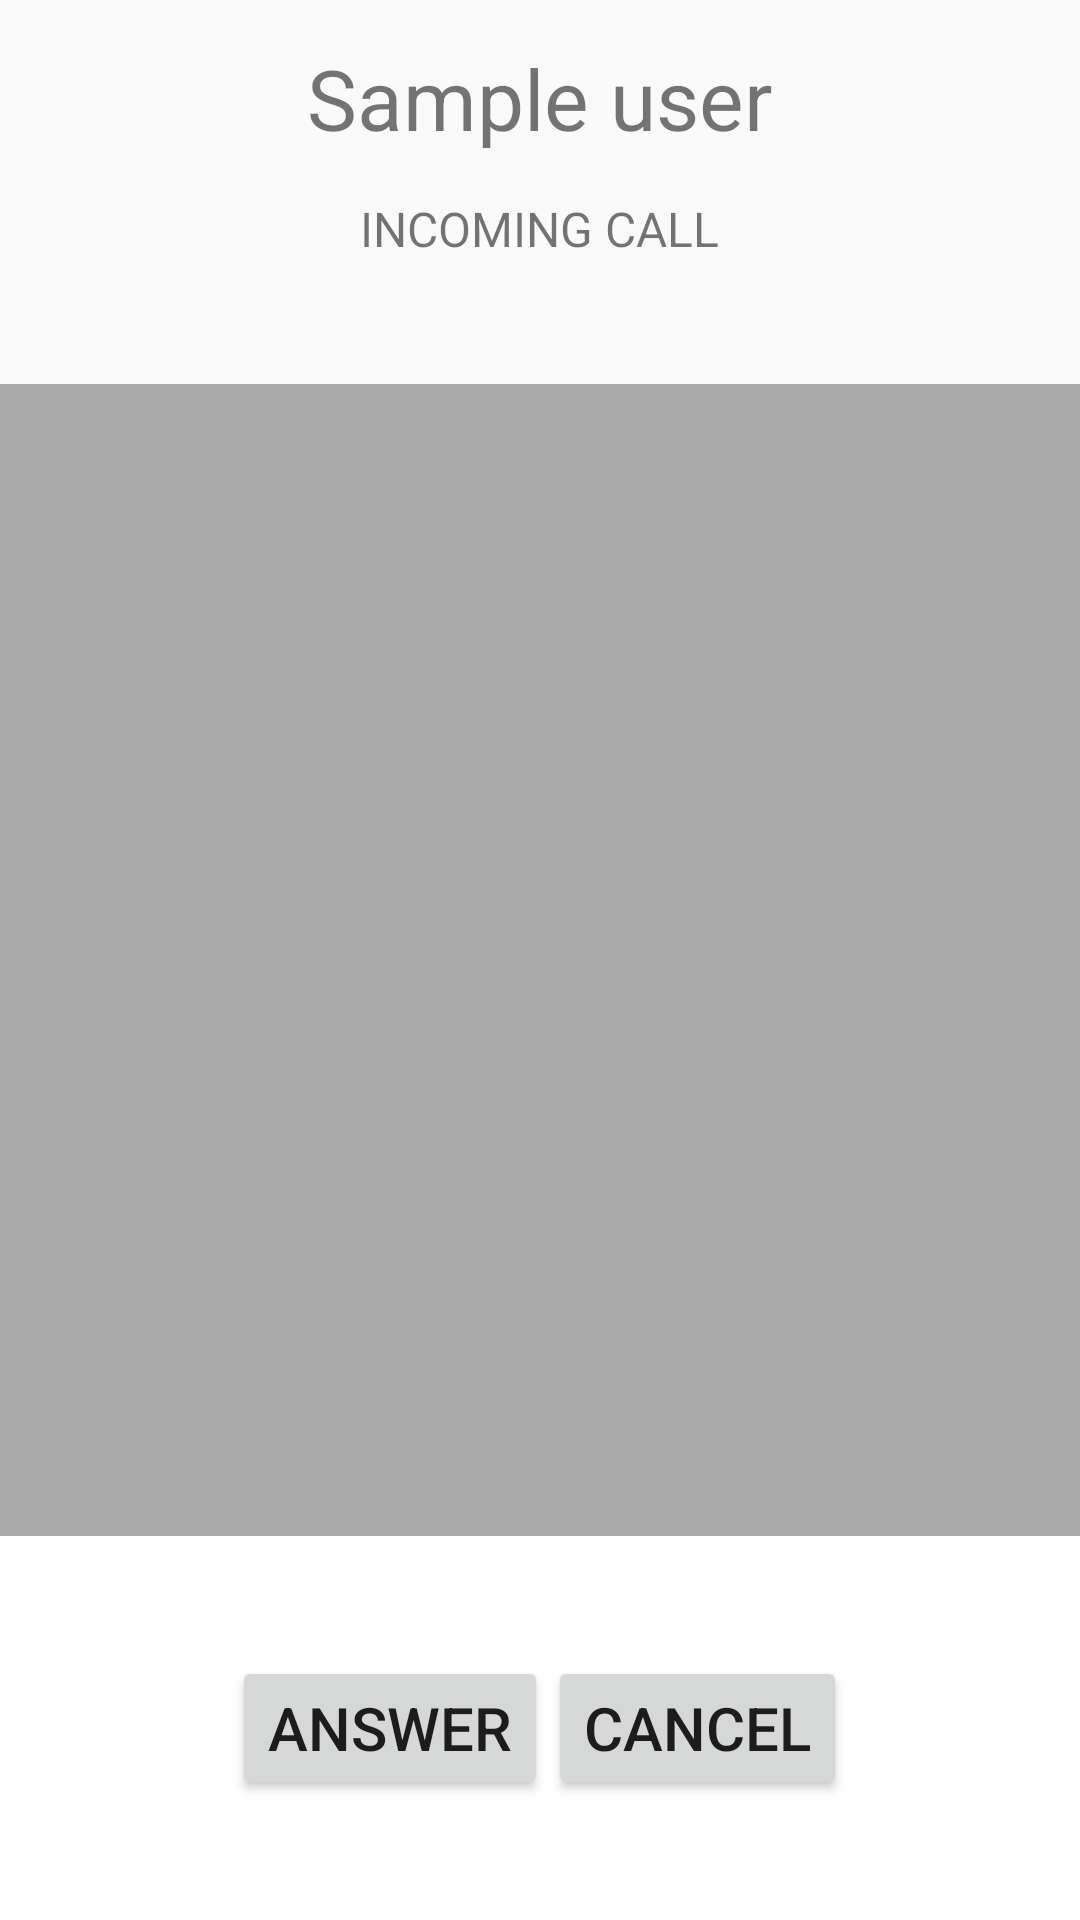

Layout XML and referenced resources for this Android screen:
<!-- AndroidManifest.xml: application theme AppTheme -->
<!-- res/layout/incoming.xml -->
<?xml version="1.0" encoding="utf-8"?>
<LinearLayout xmlns:android="http://schemas.android.com/apk/res/android"
    android:layout_width="match_parent"
    android:layout_height="match_parent"
    android:orientation="vertical"
    android:weightSum="5"
    android:background="#ffffffff">

    <LinearLayout
        android:layout_width="match_parent"
        android:layout_height="0dp"
        android:orientation="vertical"
        android:layout_weight="1"
        android:background="#fffafafa"
        >

        <TextView
            android:id="@+id/remoteUser"
            android:layout_width="wrap_content"
            android:layout_height="wrap_content"
            android:layout_gravity="center_horizontal"
            android:layout_margin="14dp"
            android:text="Sample user"
            android:textSize="28sp"/>

        <TextView
            android:id="@+id/callState"
            android:layout_width="wrap_content"
            android:layout_height="wrap_content"
            android:layout_gravity="center_horizontal"
            android:text="Incoming call"
            android:textSize="16sp"
            android:textAllCaps="true"
            />

    </LinearLayout>

    <ImageView
        android:layout_width="match_parent"
        android:layout_height="0dp"
        android:layout_weight="3"
        android:background="@android:color/darker_gray"
        android:contentDescription="Call background"
        android:padding="0dip">

    </ImageView>

    <RelativeLayout
        android:id="@+id/bottomPanel"
        android:layout_width="match_parent"
        android:layout_height="0dp"
        android:layout_weight="1"
        android:layout_gravity="center"
        android:gravity="center">

        <Button
            android:id="@+id/answerButton"
            android:layout_width="wrap_content"
            android:layout_height="wrap_content"
            android:text="Answer"
            android:textSize="20sp"
            />
        <Button
            android:id="@+id/declineButton"
            android:layout_width="wrap_content"
            android:layout_height="wrap_content"
            android:text="Cancel"
            android:textSize="20sp"
            android:layout_toRightOf="@+id/answerButton"/>

    </RelativeLayout>

</LinearLayout>
<!-- resources referenced by this layout -->
<resources>
  <style name="AppTheme" parent="Theme.AppCompat.Light.DarkActionBar">
          <item name="colorPrimary">@color/colorPrimary</item>
          <item name="colorPrimaryDark">@color/colorPrimaryDark</item>
          <item name="colorAccent">@color/colorAccent</item>
      </style>
  <!-- not gathered from this repository: default colours our renderer supplied (Android Studio template values) -->
  <color name="colorPrimary">#FF6200EE</color>
  <color name="colorPrimaryDark">#FF3700B3</color>
  <color name="colorAccent">#FF03DAC5</color>
</resources>
